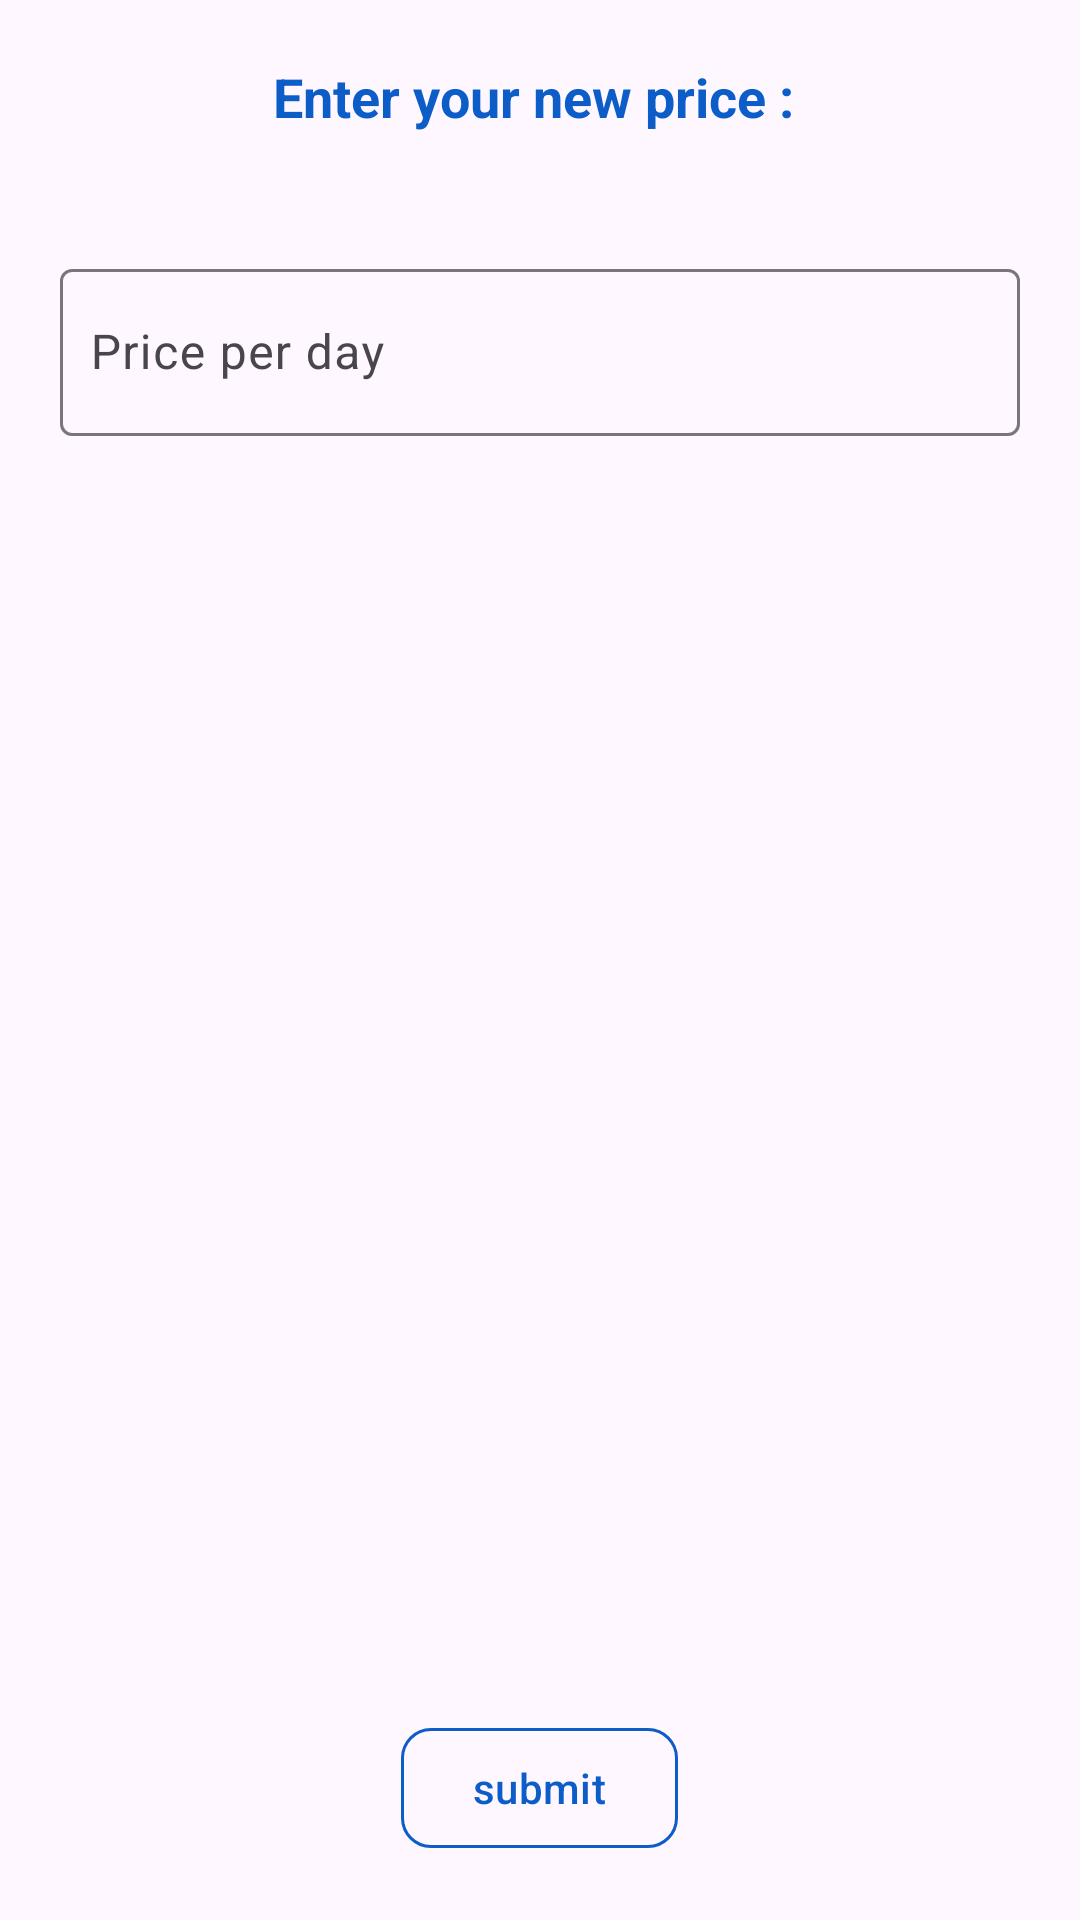

This screen was rendered from an Android layout file. Write that file and the resources it references.
<!-- AndroidManifest.xml: application theme Theme.OMAdmin -->
<!-- res/layout/dialog_update_price_room.xml -->
<?xml version="1.0" encoding="utf-8"?>
<LinearLayout xmlns:android="http://schemas.android.com/apk/res/android"
    xmlns:app="http://schemas.android.com/apk/res-auto"
    android:orientation="vertical"
    android:layout_width="match_parent"
    android:layout_height="wrap_content">
    <TextView
        android:id="@+id/text_dialog_room_price"
        android:layout_width="wrap_content"
        android:layout_height="wrap_content"
        android:text="Enter your new price : "
        android:textStyle="bold"
        android:textColor="@color/blue_main"
        android:layout_margin="20dp"
        android:layout_gravity="center_horizontal"
        android:textSize="18sp"
        />
    <com.google.android.material.textfield.TextInputLayout
        android:id="@+id/textinput4"
        android:layout_width="match_parent"
        android:layout_height="wrap_content"
        android:layout_weight="1"
        android:paddingBottom="15dp"
        android:layout_margin="20dp"
        >

        <com.google.android.material.textfield.TextInputEditText
            android:id="@+id/edittext_dialog_room_price"

            android:layout_width="match_parent"
            android:layout_height="wrap_content"
            android:drawablePadding="10dp"
            android:hint="Price per day"
            android:imeOptions="actionDone"
            android:inputType="numberDecimal"
            android:maxLines="1"
            android:drawableStart="@drawable/baseline_attach_money_24"
            android:paddingStart="10dp" />

    </com.google.android.material.textfield.TextInputLayout>
    <com.google.android.material.button.MaterialButton
        android:id="@+id/button_dialog_room_price"
        android:layout_width="wrap_content"
        android:layout_height="wrap_content"
        android:text="submit"
        android:backgroundTint="#000D5DC8"
        android:textColor="@color/blue_main"
        app:strokeWidth="1dp"
        app:strokeColor="@color/blue_main"
        app:cornerRadius="10dp"
        android:layout_gravity="center_horizontal"
        android:layout_marginTop="20dp"
        android:layout_marginBottom="20dp"
        />



</LinearLayout>
<!-- resources referenced by this layout -->
<resources>
  <color name="blue_main">#0d5dc8</color>
  <style name="Theme.OMAdmin" parent="Base.Theme.OMAdmin" />
  <style name="Base.Theme.OMAdmin" parent="Theme.Material3.DayNight.NoActionBar">
          
          
          <item name="colorPrimary">@color/blue_main</item>
          <item name="colorSecondary">@color/blue_secondary</item>
  
  
  
          <item name="android:textColorPrimary">@color/blue_main</item>
          <item name="colorAccent">@color/blue_accent</item>
          <item name="background">@color/lighter_accent</item>
  
  
  
  
  
  
      </style>
  <color name="blue_secondary">#0A459E</color>
  <color name="blue_accent">#0A459E</color>
  <color name="lighter_accent">#F4F7FB</color>
</resources>
